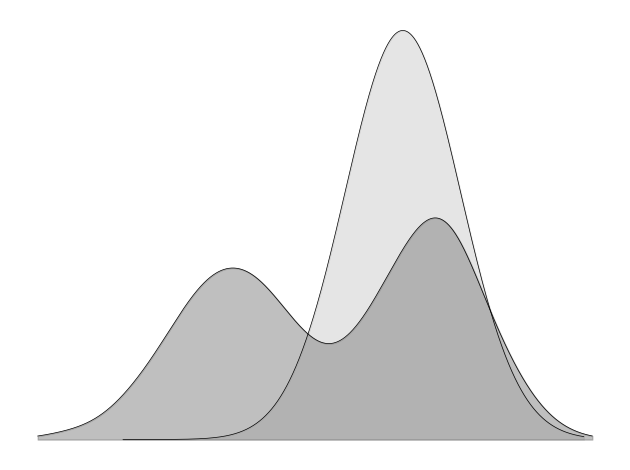

Write Python code to recreate this figure.
import numpy as np
import matplotlib.pyplot as plt
from scipy.stats import gaussian_kde, stats, norm
from scipy.interpolate import interp1d

# Set the random seed for reproducibility
np.random.seed(0)

# Generate data for the first mode
mode1_mean = 8
mode1_std = 4
mode1_size = 1000
mode1_data = np.random.normal(mode1_mean, mode1_std, mode1_size)

# Generate data for the second mode
mode2_mean = 20
mode2_std = 3
mode2_size = 1000
mode2_data = np.random.normal(mode2_mean, mode2_std, mode2_size)

# Combine the two modes
data = np.concatenate((mode1_data, mode2_data))

# Estimate the kernel density function
kde = gaussian_kde(data)

# Generate points for the smooth curve
x_vals = np.linspace(min(data), max(data), 1000)
y_vals = kde(x_vals)

# Perform cubic interpolation to get a smooth line
interp_func = interp1d(x_vals, y_vals, kind='cubic')
smooth_x = np.linspace(min(data), max(data), 10000)
smooth_y = interp_func(smooth_x)
plt.axis('off')

plt.plot(smooth_x, smooth_y, lw=0.5, color='black')
plt.fill_between(smooth_x, smooth_y, color='gray', alpha=0.5)

# Forward
# x_axis = np.arange(-5, 30, 0.001)  # Plot between -5 and 30 with .001 steps.
# y_axis = norm.pdf(x_axis, 12, 6)  # Mean = 12, SD = 6
# plt.plot(x_axis, y_axis, lw=0.5, color='black')
# plt.fill_between(x_axis, y_axis, color='gray', alpha=0.2)
# plt.tight_layout()
# plt.savefig('forward-kl-divergence.png', dpi=300)
# plt.show()

# Reverse
x_axis = np.arange(1, 29, 0.001)
y_axis = norm.pdf(x_axis, 18, 3.5)

plt.plot(x_axis, y_axis, lw=0.5, color='black')
plt.fill_between(x_axis, y_axis, color='gray', alpha=0.2)
plt.tight_layout()
plt.savefig('reverse-kl-divergence.png', dpi=300)
plt.show()
